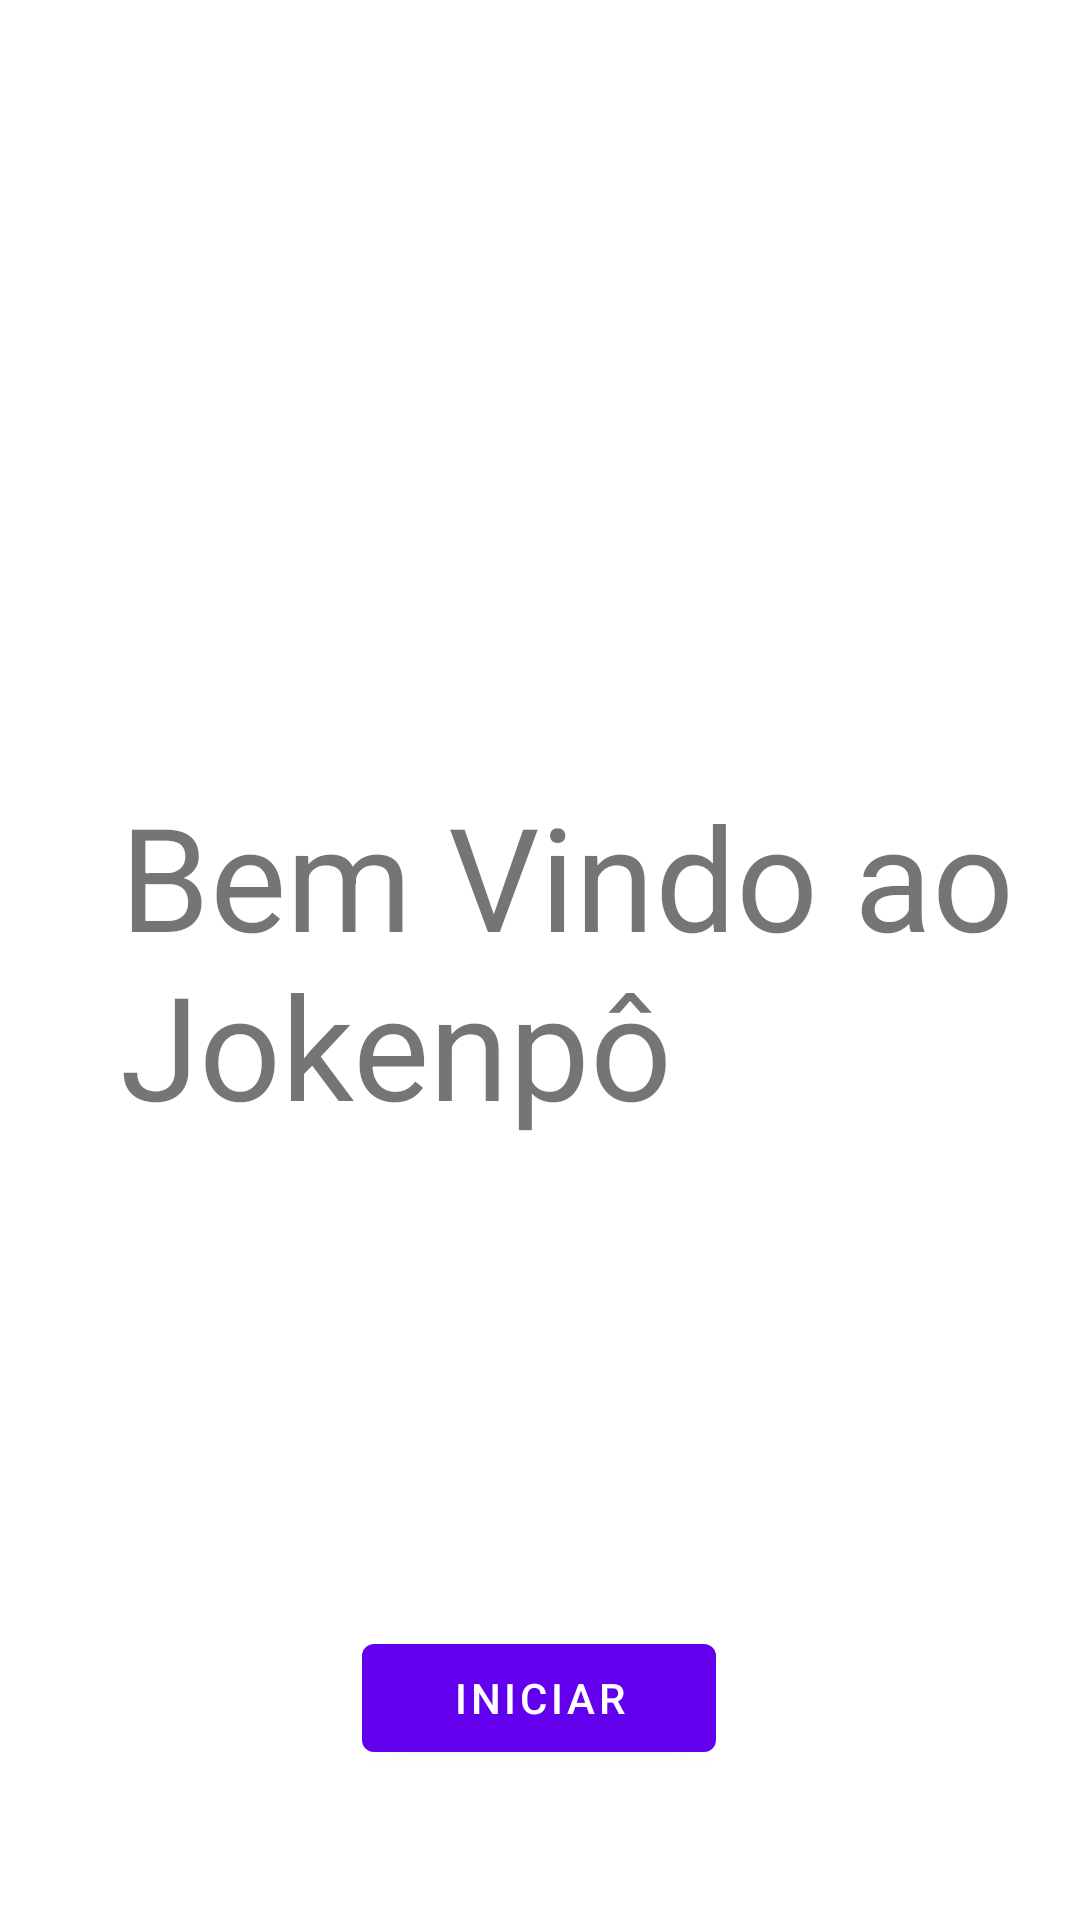

Produce the Android XML layout that renders to this screen, including the resource entries it uses.
<!-- AndroidManifest.xml: application theme Theme.Jokenpo -->
<!-- res/layout/fragment_home.xml -->
<?xml version="1.0" encoding="utf-8"?>
<androidx.constraintlayout.widget.ConstraintLayout xmlns:android="http://schemas.android.com/apk/res/android"
    xmlns:app="http://schemas.android.com/apk/res-auto"
    xmlns:tools="http://schemas.android.com/tools"
    android:layout_width="match_parent"
    android:layout_height="match_parent"
    tools:context=".HomeFragment">

    <TextView
        android:layout_width="wrap_content"
        android:layout_height="wrap_content"
        android:paddingStart="40dp"
        android:text="@string/title_inicio"
        android:textSize="48sp"
        app:layout_constraintBottom_toBottomOf="parent"
        app:layout_constraintEnd_toEndOf="parent"
        app:layout_constraintHorizontal_bias="0.0"
        app:layout_constraintStart_toStartOf="parent"
        app:layout_constraintTop_toTopOf="parent" />

    <Button
        android:id="@+id/startActivitybutton"
        android:layout_width="wrap_content"
        android:layout_height="wrap_content"
        android:layout_marginBottom="50dp"
        android:paddingStart="30dp"
        android:paddingEnd="30dp"
        android:text="@string/button_title"
        app:layout_constraintBottom_toBottomOf="parent"
        app:layout_constraintEnd_toEndOf="parent"
        app:layout_constraintHorizontal_bias="0.498"
        app:layout_constraintStart_toStartOf="parent" />

</androidx.constraintlayout.widget.ConstraintLayout>
<!-- resources referenced by this layout -->
<resources>
  <string name="button_title">Iniciar</string>
  <string name="title_inicio">Bem Vindo ao Jokenpô</string>
  <style name="Theme.Jokenpo" parent="Theme.MaterialComponents.DayNight.DarkActionBar">
          
          <item name="colorPrimary">@color/purple_500</item>
          <item name="colorPrimaryVariant">@color/purple_700</item>
          <item name="colorOnPrimary">@color/white</item>
          
          <item name="colorSecondary">@color/teal_200</item>
          <item name="colorSecondaryVariant">@color/teal_700</item>
          <item name="colorOnSecondary">@color/black</item>
          
          <item name="android:statusBarColor" tools:targetApi="l">?attr/colorPrimaryVariant</item>
          
      </style>
  <!-- not gathered from this repository: default colours our renderer supplied (Android Studio template values) -->
  <color name="purple_500">#FF6200EE</color>
  <color name="purple_700">#FF3700B3</color>
  <color name="teal_200">#FF03DAC5</color>
  <color name="teal_700">#FF018786</color>
  <color name="black">#FF000000</color>
  <color name="white">#FFFFFFFF</color>
</resources>
